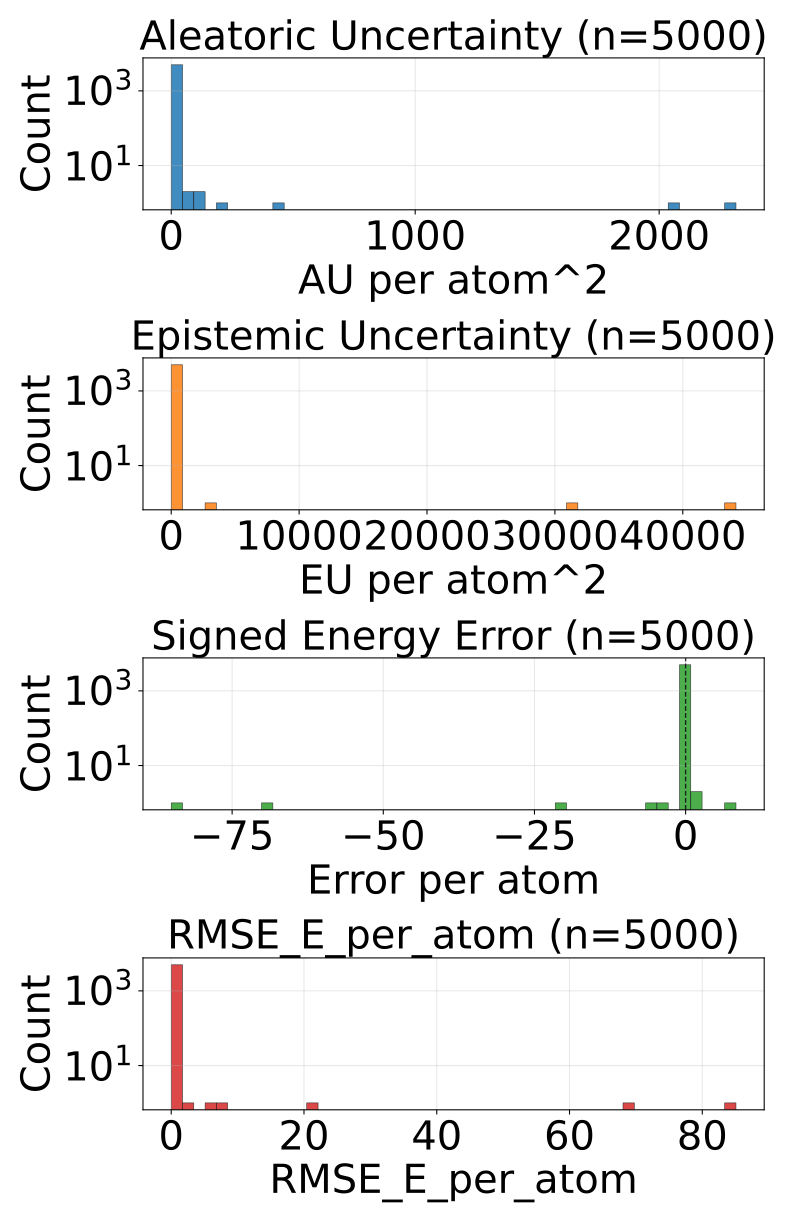

Data behind this chart, as committed beside it:
config_index, num_atoms, ref_energy, pred_energy, error, sq_error, rmse_e_atom, aleatoric_var, epistemic_var, total_var
0, 20.0, -525.6, -525.6, 0.003052, 9.313225746154785e-06, 0.003052, 1.9032055206480436e-05, 1.0551326340646483e-05, 2.958338154712692e-05
1, 20.0, -525.5, -525.7, -0.194, 0.03762, 0.194, 0.0001535, 0.0001454, 0.0002989
2, 22.0, -613.2, -613.2, -0.01855, 0.0003443, 0.01855, 2.9217908377177082e-05, 4.038251790916547e-05, 6.960042810533196e-05
3, 22.0, -613.2, -613.2, -0.005432, 2.950802445411682e-05, 0.005432, 2.834576298482716e-05, 1.9509159756125882e-05, 4.785492274095304e-05
4, 23.0, -675.5, -675.5, -0.005127, 2.6285648345947266e-05, 0.005127, 3.911246676580049e-05, 5.991906073177233e-05, 9.903153113555163e-05
5, 24.0, -686, -686, -0.008789, 7.724761962890625e-05, 0.008789, 3.713856131071225e-05, 6.225686229299754e-05, 9.939542360370979e-05
6, 21.0, -598.1, -598.1, -0.009705, 9.417906403541565e-05, 0.009705, 3.4562748624011874e-05, 1.0130368536920287e-05, 4.469311534194276e-05
7, 22.0, -663.8, -663.8, -0.03876, 0.001502, 0.03876, 0.0001594, 0.0001605, 0.0003199
8, 23.0, -723.9, -723.9, -0.001648, 2.7157366275787354e-06, 0.001648, 4.583065674523823e-05, 8.147917833412066e-05, 0.0001273
9, 22.0, -546.2, -546.2, -0.0005493, 3.0174851417541504e-07, 0.0005493, 4.397783777676523e-05, 3.0571223760489374e-05, 7.45490615372546e-05
10, 23.0, -611.5, -611.5, -0.00885, 7.832422852516174e-05, 0.00885, 2.6711064492701553e-05, 2.604145629447885e-05, 5.2752518968191e-05
11, 24.0, -671.2, -671.2, -0.003784, 1.4320015907287598e-05, 0.003784, 3.2623876904835925e-05, 0.0001067, 0.0001393
12, 24.0, -671.1, -671.2, -0.02368, 0.0005608, 0.02368, 0.0001307, 8.058622188400477e-05, 0.0002113
13, 24.0, -624.5, -624.6, -0.08319, 0.006921, 0.08319, 0.0001182, 0.0001167, 0.0002348
14, 25.0, -681.6, -681.6, -0.002625, 6.888061761856079e-06, 0.002625, 2.115131610480603e-05, 4.565213021123782e-05, 6.680344813503325e-05
15, 24.0, -563.3, -563.5, -0.1624, 0.02636, 0.1624, 0.0001269, 0.000161, 0.0002879
16, 25.0, -622.7, -622.7, -0.01385, 0.000192, 0.01385, 8.412414899794385e-05, 0.0001395, 0.0002236
17, 26.0, -677.5, -677.5, 0.0004272, 1.825392246246338e-07, 0.0004272, 1.9807659555226564e-05, 2.1471641957759857e-05, 4.127930151298642e-05
18, 26.0, -677.3, -677.4, -0.02313, 0.0005351, 0.02313, 7.107619603630155e-05, 3.171749267494306e-05, 0.0001028
19, 26.0, -634.6, -634.6, -0.003235, 1.0464340448379517e-05, 0.003235, 1.9013745259144343e-05, 2.2526830434799194e-05, 4.1540573874954134e-05
20, 23.0, -547.5, -547.5, 0.0001831, 3.3527612686157227e-08, 0.0001831, 2.9565650038421154e-05, 1.1744536095648073e-05, 4.131018795305863e-05
21, 24.0, -609.8, -609.8, -0.009705, 9.417906403541565e-05, 0.009705, 0.000447, 8.746609091758728e-05, 0.0005344
22, 25.0, -667.3, -667.3, -0.03851, 0.001483, 0.03851, 8.887013245839626e-05, 2.526473326724954e-05, 0.0001141
23, 26.0, -720.4, -720.4, 0.002197, 4.827976226806641e-06, 0.002197, 1.1847095265693497e-05, 1.057889312505722e-05, 2.242598930024542e-05
24, 24.0, -501.8, -502, -0.1798, 0.03234, 0.1798, 0.0003154, 0.0001239, 0.0004393
25, 25.0, -563.8, -563.8, -0.002991, 8.944422006607056e-06, 0.002991, 3.058573929592967e-05, 5.495212826645002e-05, 8.553786756237969e-05
26, 25.0, -563.8, -563.9, -0.08911, 0.007941, 0.08911, 8.955861994763836e-05, 0.0001464, 0.000236
27, 26.0, -620.9, -620.9, -0.003784, 1.4320015907287598e-05, 0.003784, 1.4756237760593649e-05, 5.769915787823265e-06, 2.0526153093669564e-05
28, 27.0, -673.5, -673.6, -0.01611, 0.0002596, 0.01611, 2.3860344299464487e-05, 1.3156421118765138e-05, 3.7016765418229625e-05
29, 27.0, -673.6, -673.6, -0.002502, 6.2622129917144775e-06, 0.002502, 1.4036450011190027e-05, 1.2512877219705842e-05, 2.654932723089587e-05
30, 26.0, -577.8, -577.9, -0.03021, 0.0009128, 0.03021, 3.8101770769571885e-05, 5.217641592025757e-05, 9.027819032780826e-05
31, 26.0, -578, -578, 0.0009155, 8.381903171539307e-07, 0.0009155, 1.8821683624992147e-05, 2.0641275114030577e-05, 3.946296055801213e-05
32, 27.0, -632.2, -632.2, -0.007629, 5.820766091346741e-05, 0.007629, 3.621149153332226e-05, 4.453416840988211e-05, 8.074565994320437e-05
33, 26.0, -521.4, -521.4, 0.009094, 8.270516991615295e-05, 0.009094, 3.104102870565839e-05, 1.3830140233039856e-05, 4.487116893869825e-05
34, 27.0, -577.8, -577.8, 0.0007324, 5.364418029785156e-07, 0.0007324, 2.2400441594072618e-05, 2.143196797987912e-05, 4.3832409573951736e-05
35, 27.0, -619.1, -619.1, -0.01025, 0.0001051, 0.01025, 1.9616069039329886e-05, 2.3249909645528533e-05, 4.2865976865869015e-05
36, 26.0, -464.8, -464.8, 0.00766, 5.867425352334976e-05, 0.00766, 2.618725375214126e-05, 3.279959855717607e-05, 5.8986850490327924e-05
37, 27.0, -523.4, -523.4, -0.002686, 7.212162017822266e-06, 0.002686, 1.0147836292162538e-05, 5.987286385789048e-06, 1.6135123587446287e-05
38, 28.0, -577.3, -577.4, -0.0766, 0.005867, 0.0766, 0.001966, 0.000451, 0.002417
39, 34.0, -771.3, -771.3, -0.004028, 1.6227364540100098e-05, 0.004028, 1.1315022675262298e-05, 1.0117888450622559e-05, 2.143291203537956e-05
40, 34.0, -771.3, -771.3, 0.008362, 6.991997361183167e-05, 0.008362, 1.3173424122214783e-05, 2.2277235984802246e-05, 3.545065919752233e-05
41, 26.0, -408.2, -408.2, 0.002502, 6.2622129917144775e-06, 0.002502, 1.6879061149666086e-05, 6.899516847624909e-06, 2.3778578906785697e-05
42, 28.0, -485.1, -485.2, -0.1573, 0.02476, 0.1573, 0.000997, 0.0006989, 0.001696
43, 29.0, -539.1, -539.1, -0.003601, 1.2967735528945923e-05, 0.003601, 2.7670814233715646e-05, 3.2279640436172485e-05, 5.9950456488877535e-05
44, 31.0, -636.4, -636.4, -0.005066, 2.5663524866104126e-05, 0.005066, 1.2134466487623286e-05, 7.691606697335374e-06, 1.982607318495866e-05
45, 31.0, -636.4, -636.4, -0.005188, 2.691522240638733e-05, 0.005188, 1.601943040441256e-05, 1.9002332919626497e-05, 3.502176332403906e-05
46, 31.0, -636.4, -636.4, -0.01123, 0.0001261, 0.01123, 1.2975127901881933e-05, 1.5855393940000795e-05, 2.8830521841882728e-05
47, 33.0, -721.9, -721.9, 0.005676, 3.2220035791397095e-05, 0.005676, 1.2448296729417052e-05, 3.281272802269086e-05, 4.5261025661602616e-05
48, 35.0, -797.5, -797.5, -0.001343, 1.8030405044555664e-06, 0.001343, 1.1515383448568173e-05, 6.802193638577592e-06, 1.8317576177651063e-05
49, 34.0, -728, -728, -0.003113, 9.689480066299438e-06, 0.003113, 1.2046580195601564e-05, 8.405372682318557e-06, 2.045195287792012e-05
50, 27.0, -468.3, -468.4, -0.05783, 0.003344, 0.05783, 0.2625, 0.06796, 0.3305
51, 27.0, -468.4, -468.5, -0.1002, 0.01004, 0.1002, 0.1704, 0.03435, 0.2048
52, 28.0, -525.1, -525.1, -0.003174, 1.0073184967041016e-05, 0.003174, 1.3798699910694268e-05, 9.532086551189423e-06, 2.3330787371378392e-05
53, 28.0, -432.8, -432.8, -0.002136, 4.563480615615845e-06, 0.002136, 1.6051950296969153e-05, 1.0354677215218544e-05, 2.6406627512187697e-05
54, 30.0, -503.1, -503.1, -0.002869, 8.229166269302368e-06, 0.002869, 1.6060201232903637e-05, 2.0926538127241656e-05, 3.69867411791347e-05
55, 34.0, -684.7, -684.7, -0.003418, 1.1682510375976562e-05, 0.003418, 1.4423043467104435e-05, 1.8063374227494933e-05, 3.2486415875609964e-05
56, 36.0, -760.3, -760.3, -0.002197, 4.827976226806641e-06, 0.002197, 1.4778475815546699e-05, 9.427778422832489e-06, 2.4206254238379188e-05
57, 31.0, -505.3, -505.3, -0.002991, 8.944422006607056e-06, 0.002991, 2.9732784241787158e-05, 0.0001351, 0.0001649
58, 35.0, -681.5, -681.5, -0.005432, 2.950802445411682e-05, 0.005432, 1.0620135981298517e-05, 6.4132736952160485e-06, 1.7033409676514566e-05
59, 37.0, -725.2, -725.2, -0.003967, 1.5739351511001587e-05, 0.003967, 7.5496186582313385e-06, 6.423145350709092e-06, 1.397276355419308e-05
... 4,940 more rows
